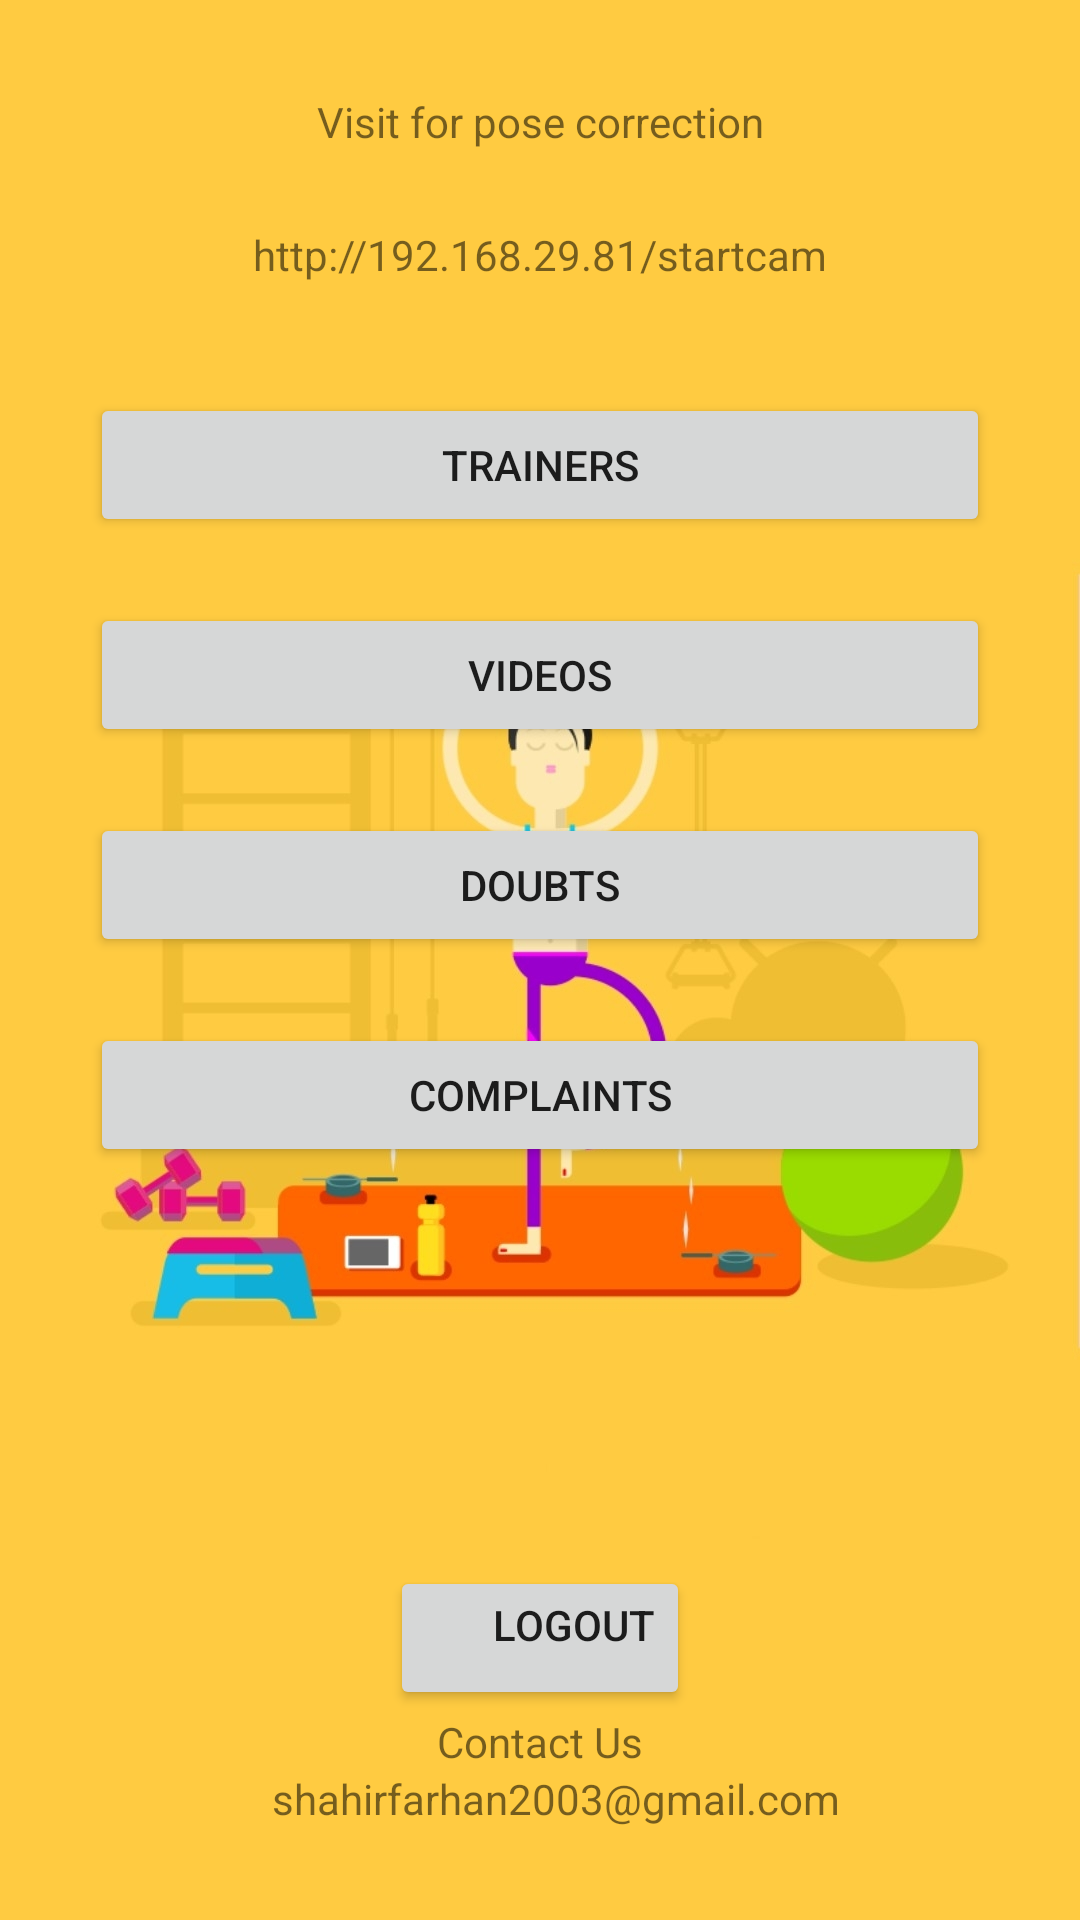

Write the Android layout XML for this screen, with the resource values it uses.
<!-- AndroidManifest.xml: application theme Theme.Yoga -->
<!-- res/layout/activity_userhome.xml -->
<?xml version="1.0" encoding="utf-8"?>
<LinearLayout xmlns:android="http://schemas.android.com/apk/res/android"
    xmlns:app="http://schemas.android.com/apk/res-auto"
    xmlns:tools="http://schemas.android.com/tools"
    android:id="@+id/botton13"
    android:layout_width="match_parent"
    android:layout_height="match_parent"
    android:gravity="center"
    android:orientation="vertical"
    tools:context=".Userhome"
    android:background="@drawable/save">
    <TableRow
        android:layout_width="match_parent"
        android:layout_height="wrap_content"
        android:gravity="center">
    <TextView
        android:layout_width="match_parent"
        android:layout_height="wrap_content"
        android:text="Visit for pose correction"
        android:gravity="center"/>
    </TableRow>
    <TableRow
        android:layout_width="match_parent"
        android:layout_height="70dp"
        android:gravity="center">

        <TextView
            android:id="@+id/t1"
            android:layout_width="match_parent"
            android:layout_height="wrap_content"
            android:gravity="center"
            android:text="http://192.168.29.81/startcam" />
    </TableRow>


    <TableRow
        android:layout_width="match_parent"
        android:layout_height="70dp"
        android:gravity="center">

        <Button
            android:id="@+id/button8"
            android:layout_width="300dp"
            android:layout_height="wrap_content"
            android:gravity="center"
            android:text="Trainers" />
    </TableRow>

    <TableRow
        android:layout_width="match_parent"
        android:layout_height="70dp"
        android:gravity="center">

        <Button
            android:id="@+id/button9"
            android:layout_width="300dp"
            android:layout_height="wrap_content"
            android:text="Videos" />
    </TableRow>

    <TableRow
        android:layout_width="match_parent"
        android:layout_height="70dp"
        android:gravity="center">

        <Button
            android:id="@+id/button10"
            android:layout_width="300dp"
            android:layout_height="wrap_content"
            android:text="Doubts" />
    </TableRow>


    <TableRow
        android:layout_width="match_parent"
        android:layout_height="70dp"
        android:layout_marginBottom="100dp"
        android:gravity="center">

        <Button
            android:id="@+id/button12"
            android:layout_width="300dp"
            android:layout_height="wrap_content"
            android:text="Complaints" />
    </TableRow>

    <TableRow
        android:layout_width="match_parent"
        android:layout_height="70dp"
        android:gravity="bottom|center">

        <Button
            android:id="@+id/button13"
            android:layout_width="100dp"
            android:layout_height="wrap_content"
            android:gravity="right"
            android:text="Logout" />
    </TableRow>

    <TableRow
        android:layout_width="match_parent"
        android:layout_height="wrap_content"
        android:gravity="center">

        <TextView
            android:id="@+id/textView27"
            android:layout_width="350dp"
            android:layout_height="20dp"
            android:gravity="bottom|center"
            android:text="Contact Us" />
    </TableRow>

    <TableRow
        android:layout_width="match_parent"
        android:layout_height="wrap_content"
        android:gravity="center">

        <TextView
            android:id="@+id/textView30"
            android:layout_width="200dp"
            android:layout_height="wrap_content"
            android:text="shahirfarhan2003@gmail.com"
            android:gravity="right"/>
    </TableRow>
</LinearLayout>
<!-- resources referenced by this layout -->
<resources>
  <!-- drawable save: jpg bitmap (drawable, 105110 bytes) -->
  <style name="Theme.Yoga" parent="Theme.MaterialComponents.DayNight.DarkActionBar">
          
          <item name="colorPrimary">@color/purple_500</item>
          <item name="colorPrimaryVariant">@color/purple_700</item>
          <item name="colorOnPrimary">@color/white</item>
          
          <item name="colorSecondary">@color/teal_200</item>
          <item name="colorSecondaryVariant">@color/teal_700</item>
          <item name="colorOnSecondary">@color/black</item>
          
          <item name="android:statusBarColor" tools:targetApi="l">?attr/colorPrimaryVariant</item>
          
      </style>
  <!-- not gathered from this repository: default colours our renderer supplied (Android Studio template values) -->
  <color name="purple_500">#FF6200EE</color>
  <color name="purple_700">#FF3700B3</color>
  <color name="teal_200">#FF03DAC5</color>
  <color name="teal_700">#FF018786</color>
  <color name="black">#FF000000</color>
  <color name="white">#FFFFFFFF</color>
</resources>
